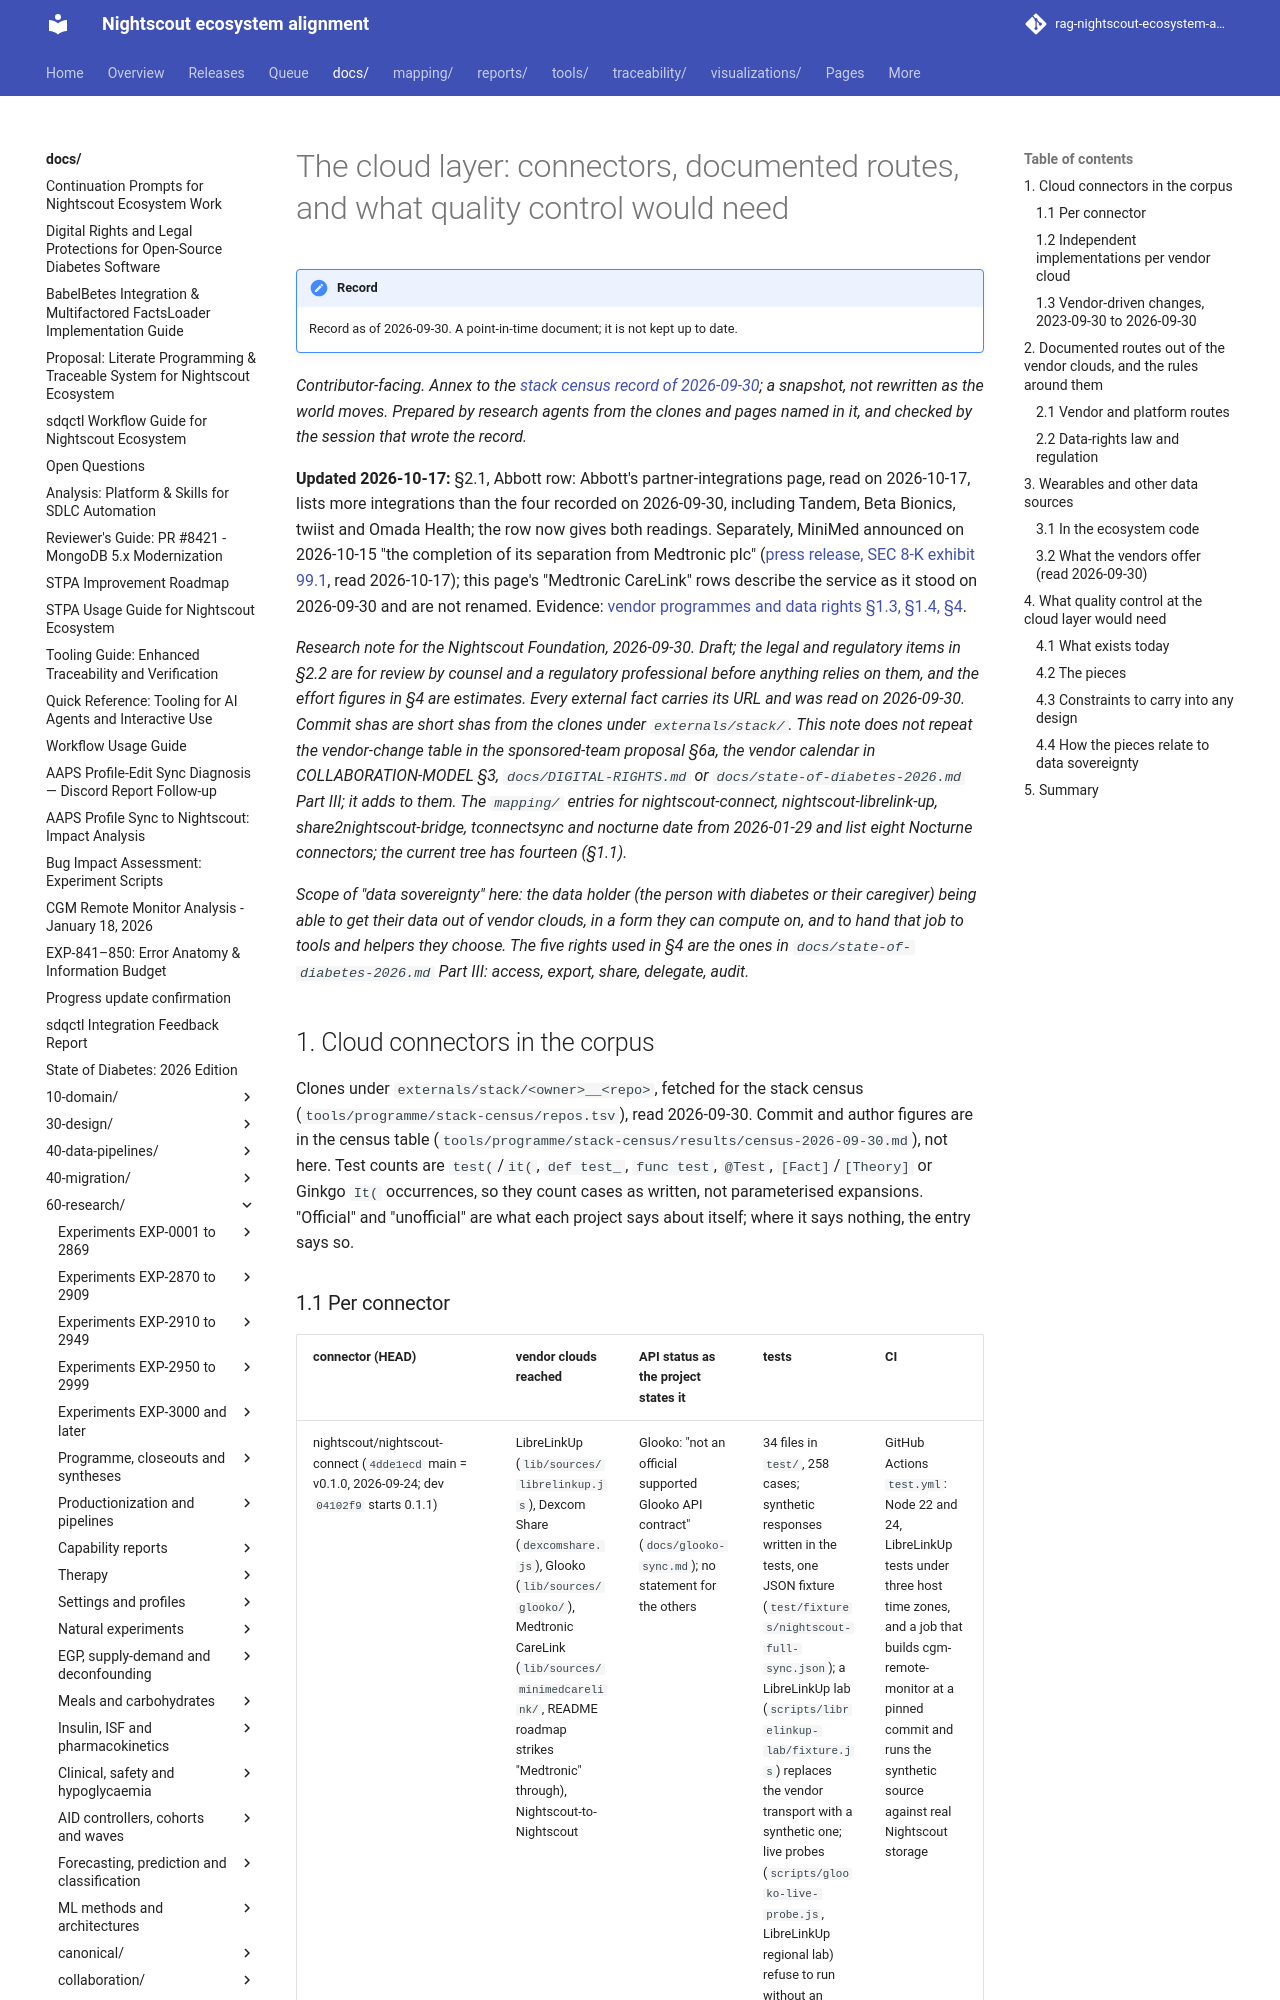

repository: bewest/rag-nightscout-ecosystem-alignment · page: docs/60-research/programme/stack-census-2026-09-30/cloud-layer.html · generator: mkdocs

# The cloud layer: connectors, documented routes, and what quality control would need

*Contributor-facing. Annex to the [stack census record of 2026-09-30](../stack-census-2026-09-30.md); a snapshot, not rewritten as the world moves. Prepared by research agents from the clones and pages named in it, and checked by the session that wrote the record.*

**Updated 2026-10-17:** §2.1, Abbott row: Abbott's partner-integrations page, read on 2026-10-17, lists more
integrations than the four recorded on 2026-09-30, including Tandem, Beta Bionics, twiist and Omada Health;
the row now gives both readings. Separately, MiniMed announced on 2026-10-15 "the completion of its
separation from Medtronic plc" ([press release, SEC 8-K exhibit 99.1](https://www.sec.gov/Archives/edgar/data/0002062583/000110465926116441/tm2627653d1_ex99-1.htm),
read 2026-10-17); this page's "Medtronic CareLink" rows describe the service as it stood on 2026-09-30
and are not renamed. Evidence: [vendor programmes and data rights §1.3, §1.4, §4](../../structures-2026-10-17/vendor-programs-and-data-rights.md).

*Research note for the Nightscout Foundation, 2026-09-30. Draft; the legal and regulatory
items in §2.2 are for review by counsel and a regulatory professional before anything relies
on them, and the effort figures in §4 are estimates. Every external fact carries its URL and
was read on 2026-09-30. Commit shas are short shas from the clones under
`externals/stack/`. This note does not repeat the vendor-change table in the sponsored-team
proposal §6a, the vendor calendar in COLLABORATION-MODEL §3, `docs/DIGITAL-RIGHTS.md` or
`docs/state-of-diabetes-2026.md` Part III; it adds to them. The `mapping/` entries for
nightscout-connect, nightscout-librelink-up, share2nightscout-bridge, tconnectsync and
nocturne date from 2026-01-29 and list eight Nocturne connectors; the current tree has
fourteen (§1.1).*

*Scope of "data sovereignty" here: the data holder (the person with diabetes or their
caregiver) being able to get their data out of vendor clouds, in a form they can compute on,
and to hand that job to tools and helpers they choose. The five rights used in §4 are the
ones in `docs/state-of-diabetes-2026.md` Part III: access, export, share, delegate, audit.*

## 1. Cloud connectors in the corpus

Clones under `externals/stack/<owner>__<repo>`, fetched for the stack census
(`tools/programme/stack-census/repos.tsv`), read 2026-09-30. Commit and author figures are in the census table
(`tools/programme/stack-census/results/census-2026-09-30.md`), not here. Test counts are `test(`/`it(`, `def test_`,
`func test`, `@Test`, `[Fact]`/`[Theory]` or Ginkgo `It(` occurrences, so they count cases as
written, not parameterised expansions. "Official" and "unofficial" are what each project says
about itself; where it says nothing, the entry says so.
